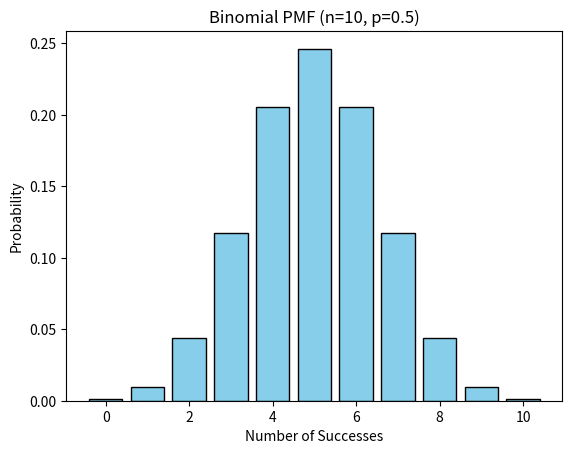

This figure's Python source:
import matplotlib.pyplot as plt
import scipy.stats as stats
import numpy as np

n,p = 10, 0.5
x = np.arange(0, n+1)
pmf = stats.binom.pmf(x, n, p)

plt.bar(x, pmf, color='skyblue', edgecolor='black')
plt.title("Binomial PMF (n=10, p=0.5)")
plt.xlabel("Number of Successes")
plt.ylabel("Probability")
plt.show()